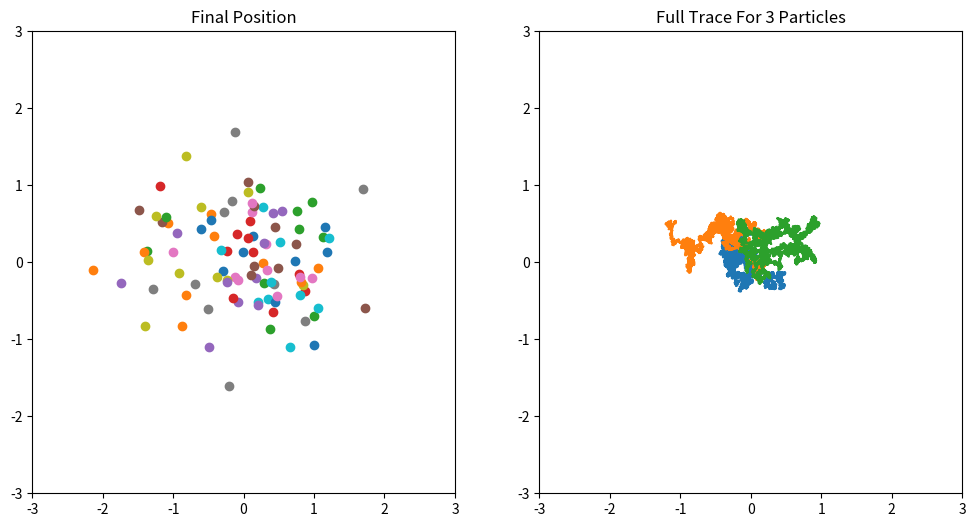

The script that saved this image:
##############################################################
# Random walk diffusion simulation with particle memory.  

# walker class stores entire history of x,y coordinates.


##############################################################
from matplotlib import pyplot as plt
import time
import random
import math
##############################################################

#start timer 
st = time.time()

##############################################################
class walker:

    # walker class - individual particle taking random walk
    
    # required packages: math, random
    
    # class variables
    step_sz=0.01

    # Instantiation
    def __init__(self):

        # Particle location 
        self.x = [0]
        self.y = [0]
        
    def step(self):
    
        # Generate random angle
        theta = random.random()*2*math.pi
        
        # Append x,y lists with new location
        self.x.append(self.x[-1] + math.cos(theta)*self.step_sz)
        self.y.append(self.y[-1] + math.sin(theta)*self.step_sz)



# Make list of walkers
w = [walker() for i in range(100)]

# Loop through list of walkers
for k in range(len(w)):

    # Progress report
    if k%10 == 0 and k != 0:
       print(k,' walkers have completed the journey!')
       
    # Loop through number of steps for current walker   
    for i in range(10000):
        w[k].step()

# Make the figure
f, (ax1,ax2) = plt.subplots(1,2, figsize = (12,6))

# Plot final coordinate for all walkers
for p in range(len(w)):
    ax1.scatter(w[p].x[-1],w[p].y[-1])

# Format subplot    
ax1.set_xlim(left = -3,right = 3)
ax1.set_ylim(bottom = -3,top = 3)
ax1.set_title('Final Position')

# Plot complete paths for a few particles
num_traces = 3
for i in range(num_traces):
    ax2.plot(w[i].x,w[i].y)


# Format subplot 
ax2.set_xlim(left = -3,right = 3)
ax2.set_ylim(bottom = -3,top = 3)
title_str = 'Full Trace For ' + str(num_traces) + ' Particles'
ax2.set_title(title_str)


print('Runtime: ',time.time() - st)
plt.show()

























